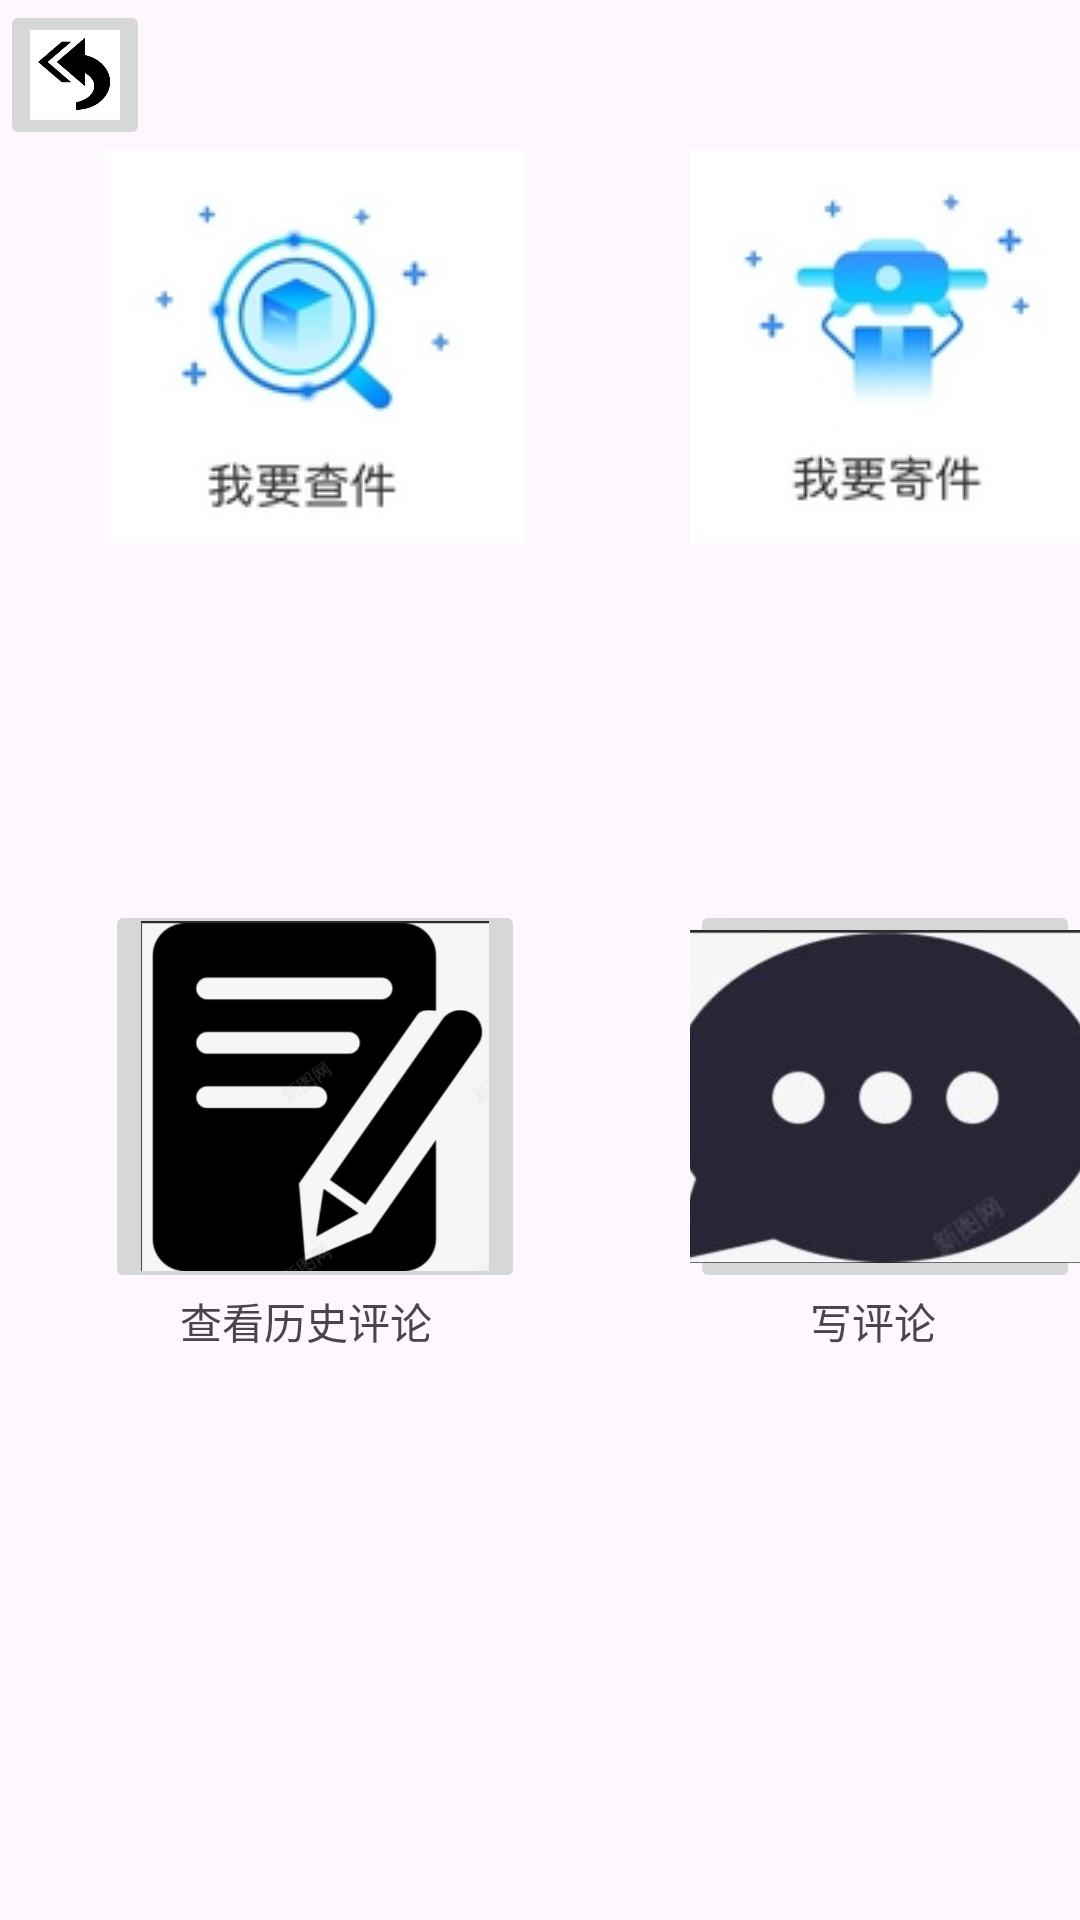

Reconstruct the res/layout file that produces this screen, plus the resources it refers to.
<!-- AndroidManifest.xml: application theme Theme.Expressage -->
<!-- res/layout/customer.xml -->
<?xml version="1.0" encoding="utf-8"?>
<RelativeLayout xmlns:android="http://schemas.android.com/apk/res/android"
    xmlns:app="http://schemas.android.com/apk/res-auto"
    xmlns:tools="http://schemas.android.com/tools"
    android:layout_width="match_parent"
    android:layout_height="match_parent">

    
    
    
    
    
    
    


    <ImageButton
        android:id="@+id/btn_back"
        android:layout_width="50dp"
        android:layout_height="50dp"
        android:scaleType="centerCrop"
        app:srcCompat="@drawable/back" />

    <ImageButton
        android:id="@+id/btn_search"
        android:layout_width="140dp"
        android:layout_height="131dp"
        android:layout_marginLeft="35dp"
        android:layout_marginTop="50dp"
        app:srcCompat="@drawable/ask" />

    <ImageButton
        android:id="@+id/send"
        android:layout_width="140dp"
        android:layout_height="131dp"
        android:layout_marginLeft="230dp"
        android:layout_marginTop="50dp"
        app:srcCompat="@drawable/send" />

    <ImageButton
        android:id="@+id/btn_user"
        android:layout_width="46dp"
        android:layout_height="55dp"
        android:layout_marginLeft="375dp"
        android:scaleType="centerCrop"
        app:srcCompat="@drawable/user2" />

    <ImageButton
        android:id="@+id/comment"
        android:layout_width="140dp"
        android:layout_height="131dp"
        android:scaleType="centerCrop"
        app:srcCompat="@drawable/comment"
        android:layout_marginLeft="35dp"
        android:layout_marginTop="300dp"/>

    <ImageButton
        android:id="@+id/write_comment"
        android:layout_width="140dp"
        android:layout_height="131dp"
        android:scaleType="centerCrop"
        app:srcCompat="@drawable/write_comment"
        android:layout_marginLeft="230dp"
        android:layout_marginTop="300dp"/>

    <TextView
        android:id="@+id/textView4"
        android:layout_width="wrap_content"
        android:layout_height="wrap_content"
        android:text="写评论"
        android:layout_marginLeft="270dp"
        android:layout_marginTop="430dp"/>

    <TextView
        android:id="@+id/textView5"
        android:layout_width="wrap_content"
        android:layout_height="wrap_content"
        android:text="查看历史评论"
        android:layout_marginLeft="60dp"
        android:layout_marginTop="430dp"/>


    
    
    
    
    
    
    

    
    
    
    
    
    
    

</RelativeLayout>
<!-- resources referenced by this layout -->
<resources>
  <!-- drawable ask: png bitmap (drawable, 9420 bytes) -->
  <!-- drawable back: png bitmap (drawable, 12683 bytes) -->
  <!-- drawable comment: png bitmap (drawable, 60770 bytes) -->
  <!-- drawable send: png bitmap (drawable, 8775 bytes) -->
  <!-- drawable user2: png bitmap (drawable, 10940 bytes) -->
  <!-- drawable write_comment: png bitmap (drawable, 114777 bytes) -->
  <style name="Theme.Expressage" parent="Base.Theme.Expressage" />
  <style name="Base.Theme.Expressage" parent="Theme.Material3.DayNight.NoActionBar">
          
          
      </style>
</resources>
